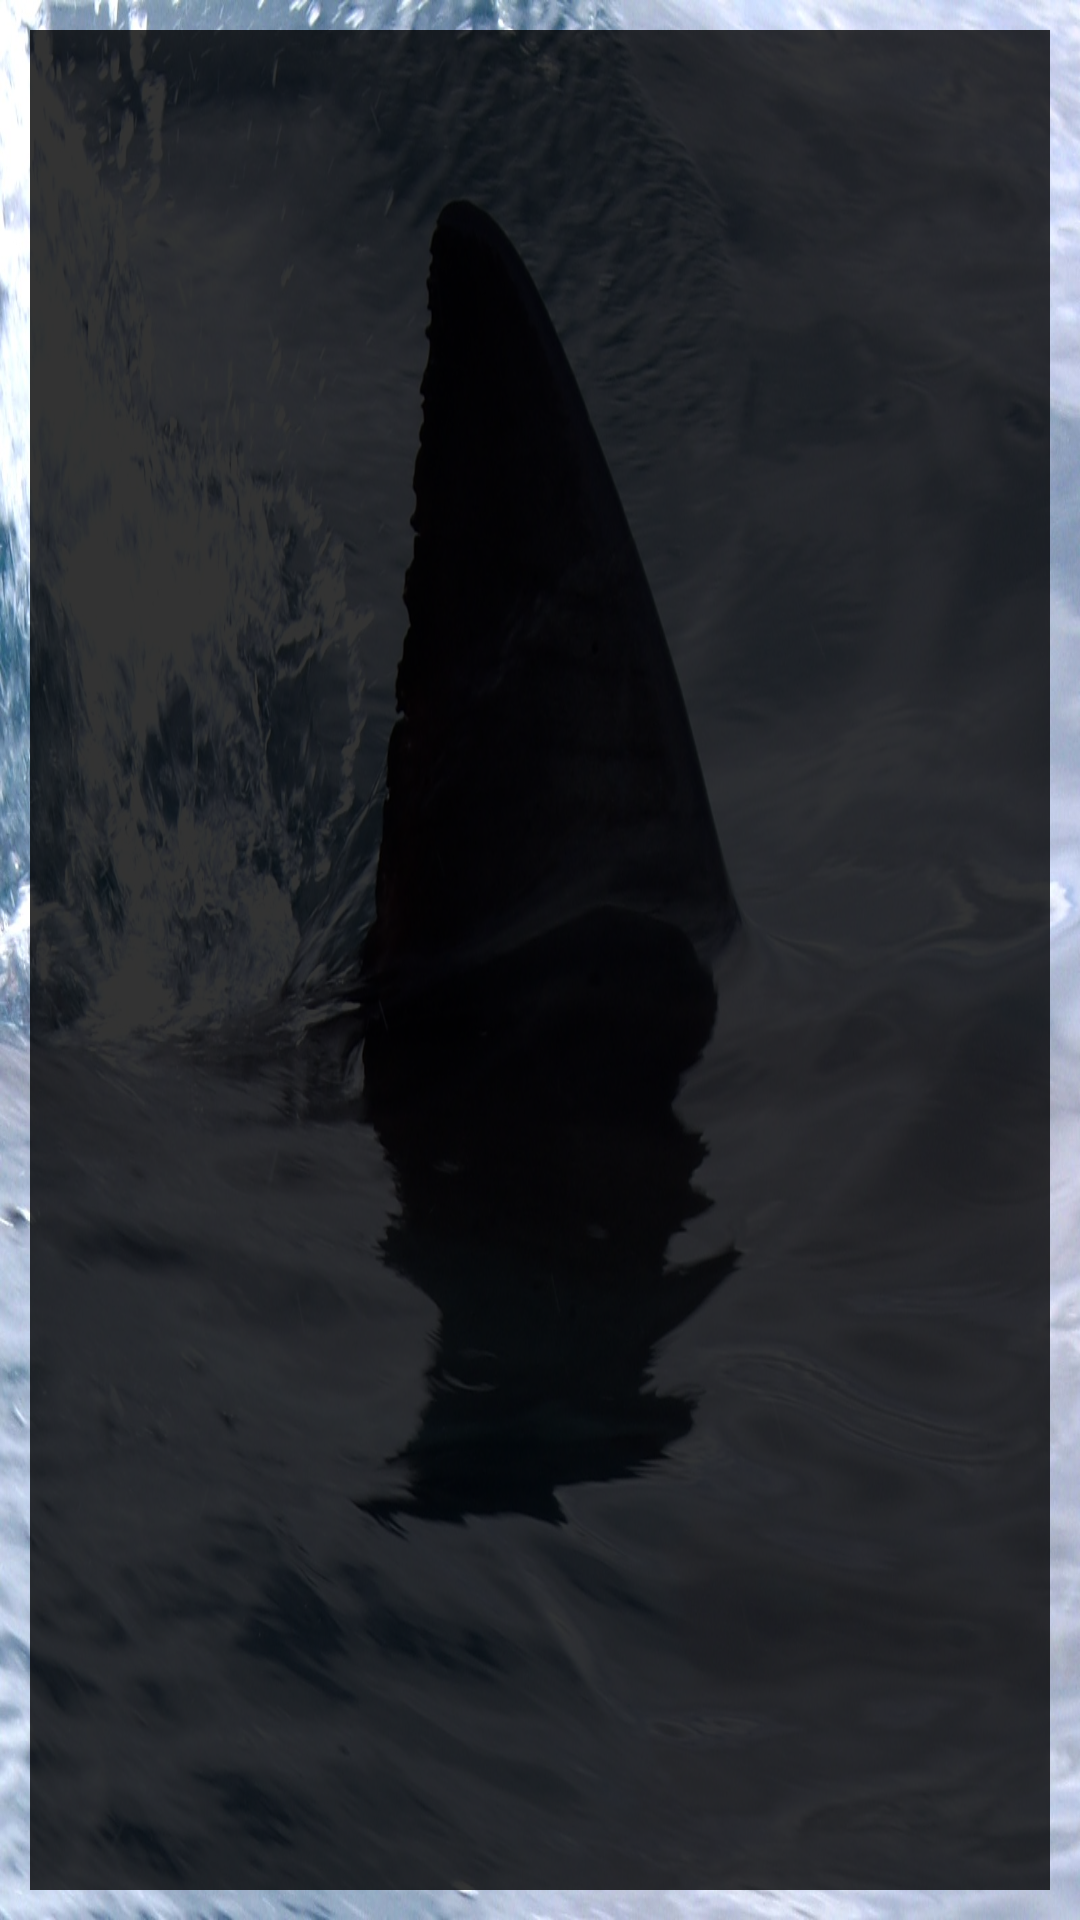

Android layout source for this screen:
<!-- AndroidManifest.xml: application theme AppTheme -->
<!-- res/layout/attack_tile.xml -->
<LinearLayout xmlns:android="http://schemas.android.com/apk/res/android"
    android:layout_width="fill_parent"
    android:layout_height="fill_parent"
    android:gravity="center"
    android:orientation="vertical" >

    <LinearLayout
        android:layout_width="fill_parent"
        android:layout_height="fill_parent"
        android:layout_margin="10dp"
        android:layout_marginBottom="20dp"
        android:background="@color/black_trans"
        android:gravity="center"
        android:orientation="vertical" >

        <TextView
            android:id="@+id/textTitle"
            android:layout_width="wrap_content"
            android:layout_height="wrap_content"
            android:layout_margin="5dp"
            android:textColor="@color/gold"
            android:textSize="22sp" />
        
        <TextView
            android:id="@+id/textDate"
            android:layout_width="wrap_content"
            android:layout_height="wrap_content"
            android:layout_margin="5dp"
            android:textColor="@color/cyan"
            android:textSize="22sp" />
        
        <TextView
            android:id="@+id/textBody"
            android:layout_width="wrap_content"
            android:layout_height="wrap_content"
            android:layout_margin="10dp"
            android:textSize="18sp" />

    </LinearLayout>

</LinearLayout>
<!-- resources referenced by this layout -->
<resources>
  <color name="black_trans">#cc000000</color>
  <color name="cyan">#00ccff</color>
  <color name="gold">#ffcc00</color>
  <style name="AppTheme" parent="AppBaseTheme">
          
          <item name="android:windowBackground">@drawable/greatwhitefin</item>
      	<item name="android:textViewStyle">@style/CustomTextViewStyle</item>
      	<item name="android:buttonStyle">@style/CustomButtonStyle</item>
      </style>
  <style name="AppBaseTheme" parent="android:Theme.Holo">
          
      </style>
  <!-- drawable greatwhitefin: jpg bitmap (drawable-xxhdpi, 360839 bytes) -->
  <style name="CustomTextViewStyle" parent="android:Widget.TextView">
  	    <item name="android:textColor">#ffffff</item>
  	    <item name="android:textSize">16sp</item>
  	</style>
  <style name="CustomButtonStyle" parent="android:Widget.Button">
          <item name="android:minHeight">25dp</item>
          <item name="android:textColor">#ffffff</item>
          <item name="android:textSize">18sp</item>
          <item name="android:textStyle">bold</item>
          <item name="android:shadowColor">@color/grey</item>
          <item name="android:shadowDx">1</item>
          <item name="android:shadowDy">1</item>
          <item name="android:shadowRadius">2</item>
      </style>
  <color name="grey">#999999</color>
</resources>
